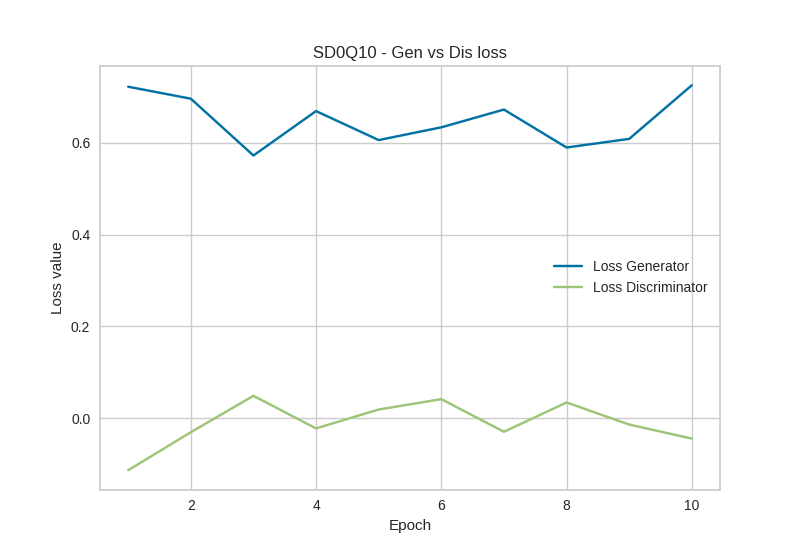

The table this chart was drawn from, first rows:
Epoch, Loss_G, Loss_D
1, 0.7226, -0.1134
2, 0.6965, -0.0305
3, 0.5727, 0.0488
4, 0.6695, -0.0222
5, 0.6063, 0.019
6, 0.6341, 0.0416
7, 0.6728, -0.0295
8, 0.5901, 0.0343
9, 0.6089, -0.0138
10, 0.7258, -0.0444
